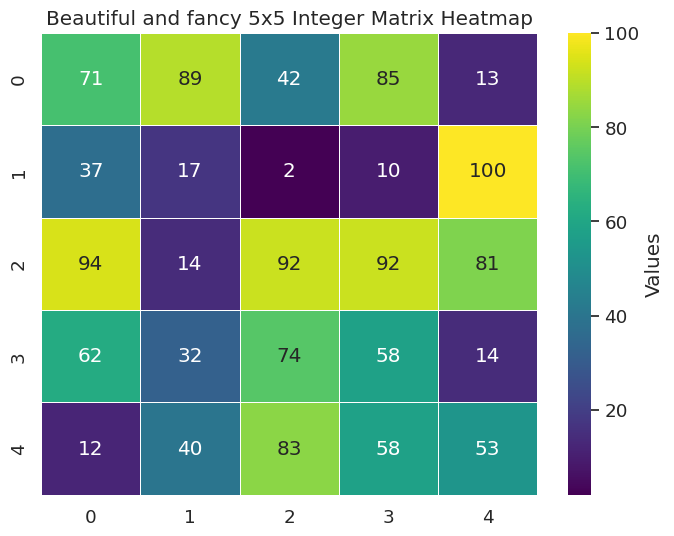

Recreate this plot in Python.
import numpy as np
import seaborn as sns
import matplotlib.pyplot as plt

# 创建一个5x5的整数矩阵（范围在1到100之间）
matrix_data = np.random.randint(1, 101, size=(5, 5))

# 使用seaborn的heatmap生成热力图
plt.figure(figsize=(8, 6))
sns.set(font_scale=1.2)  # 调整字体大小
sns.heatmap(matrix_data, annot=True, fmt="d", cmap="viridis", linewidths=.5, cbar_kws={"label": "Values"})
plt.title('Beautiful and fancy 5x5 Integer Matrix Heatmap')
plt.show()
